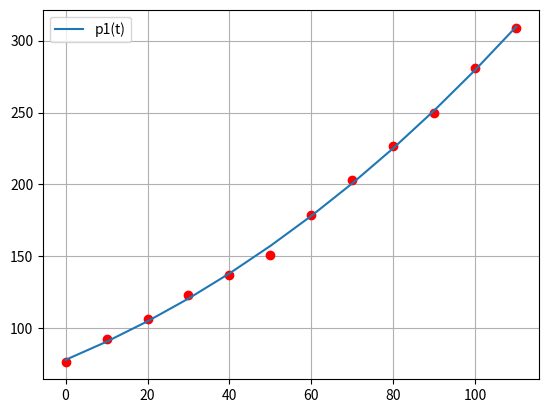

Python code for this plot:
import numpy as np
import matplotlib.pyplot as plt

''' fehlerfunktional für lineare ausgleichsprobleme '''

# datenpunkte die angenähert werden sollen
t = np.array([0,10,20,30,40,50,60,70,80,90,100,110],dtype=float)
y = np.array([76,92,106,123,137,151,179,203,227,250,281,309],dtype=float)

# ansatzfunktionen
def p1(t,lam):
    return lam[0]*t**3+lam[1]*t**2+lam[2]*t+lam[3]

# lösung für p1
basicFunctionsCount = 4
A = np.zeros((len(t), basicFunctionsCount))
A[:,0] = t**3
A[:,1] = t**2
A[:,2] = t
A[:,3] = 1
Q,R = np.linalg.qr(A)
lam_p1 = np.linalg.solve(R,np.matmul(Q.T, y))
print('Resultat lam für p1(t): \n', lam_p1)

plt.plot(t,y,'ro')
plt.plot(t,p1(t,lam_p1),label='p1(t)')
plt.legend()
plt.grid()
plt.show()

# fehlerfunktional berechnen mit der funktion
e_p1_1 = np.linalg.norm(np.abs(y-p1(t,lam_p1)),2)**2

# fehlerfunktional berechnen mit der A matrix
e_p1_2 = np.linalg.norm(np.abs(y-np.matmul(A,lam_p1)),2)**2

print('e_p1_1:', e_p1_1)
print('e_p1_2:', e_p1_2)

'''
Das Fehlerfunktional für nichtlineare Ausgleichsprobleme.
'''